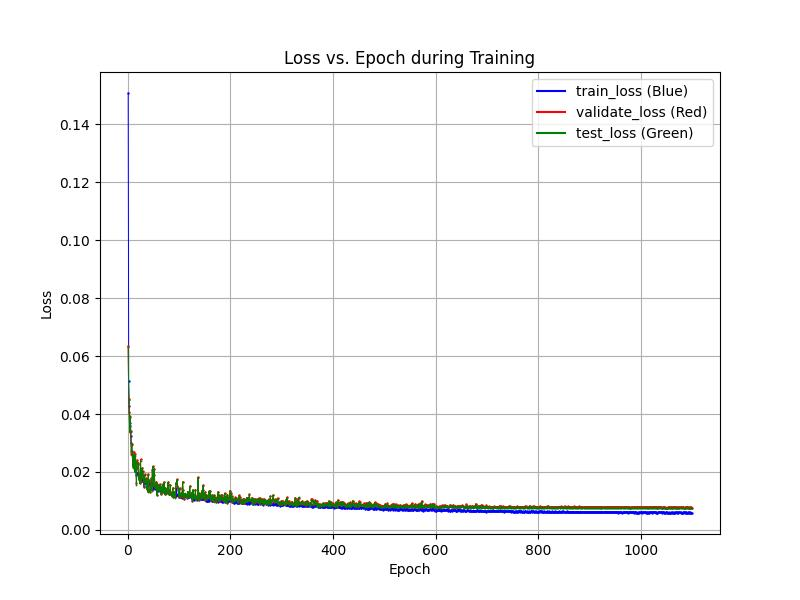

Source data for this figure (header and first rows):
epochs, train_losses, val_losses, test_losses
1, 0.1509, 0.06351, 0.06306
2, 0.05124, 0.0451, 0.0448
3, 0.04293, 0.04054, 0.04027
4, 0.03588, 0.03368, 0.03406
5, 0.03677, 0.03904, 0.03936
6, 0.0324, 0.03404, 0.03388
7, 0.02989, 0.02634, 0.02688
8, 0.02736, 0.02956, 0.02938
9, 0.02592, 0.02625, 0.02633
10, 0.02596, 0.02232, 0.02202
11, 0.0227, 0.02215, 0.02142
12, 0.0221, 0.02674, 0.02628
13, 0.02273, 0.02264, 0.02253
14, 0.02182, 0.0202, 0.01995
15, 0.02165, 0.02621, 0.0256
16, 0.02118, 0.02361, 0.02336
17, 0.01881, 0.0161, 0.01557
18, 0.01953, 0.02178, 0.02172
19, 0.01979, 0.02416, 0.02353
20, 0.01979, 0.02326, 0.02264
21, 0.01895, 0.02273, 0.02228
22, 0.01918, 0.01771, 0.01734
23, 0.01748, 0.01896, 0.01892
24, 0.017, 0.01617, 0.01608
25, 0.01779, 0.02435, 0.02391
26, 0.0184, 0.01697, 0.01678
27, 0.01754, 0.01954, 0.01901
28, 0.01672, 0.02141, 0.02126
29, 0.01691, 0.02045, 0.02006
30, 0.01721, 0.01781, 0.01752
31, 0.01633, 0.01903, 0.01881
32, 0.01502, 0.01492, 0.01488
33, 0.01669, 0.0192, 0.0188
34, 0.01622, 0.01677, 0.01659
35, 0.01583, 0.01775, 0.01762
36, 0.01751, 0.01758, 0.01745
37, 0.01543, 0.01428, 0.014
38, 0.01569, 0.01677, 0.01666
39, 0.01516, 0.01336, 0.01311
40, 0.01627, 0.0193, 0.01911
41, 0.01649, 0.01729, 0.01692
42, 0.01601, 0.01385, 0.01366
43, 0.01567, 0.01324, 0.01304
44, 0.01589, 0.01397, 0.01387
45, 0.01513, 0.01554, 0.01526
46, 0.01516, 0.01784, 0.0176
47, 0.01559, 0.0139, 0.01355
48, 0.01633, 0.02077, 0.02074
49, 0.01533, 0.02189, 0.02185
50, 0.014, 0.01551, 0.01517
51, 0.01506, 0.02101, 0.02086
52, 0.01494, 0.01899, 0.01888
53, 0.01422, 0.01576, 0.0155
54, 0.01474, 0.01476, 0.01441
55, 0.01568, 0.01593, 0.01589
56, 0.01423, 0.01667, 0.01649
57, 0.01349, 0.01221, 0.01199
58, 0.01375, 0.01597, 0.01566
59, 0.01404, 0.01535, 0.01483
60, 0.0135, 0.01435, 0.01417
... 1,038 more rows
